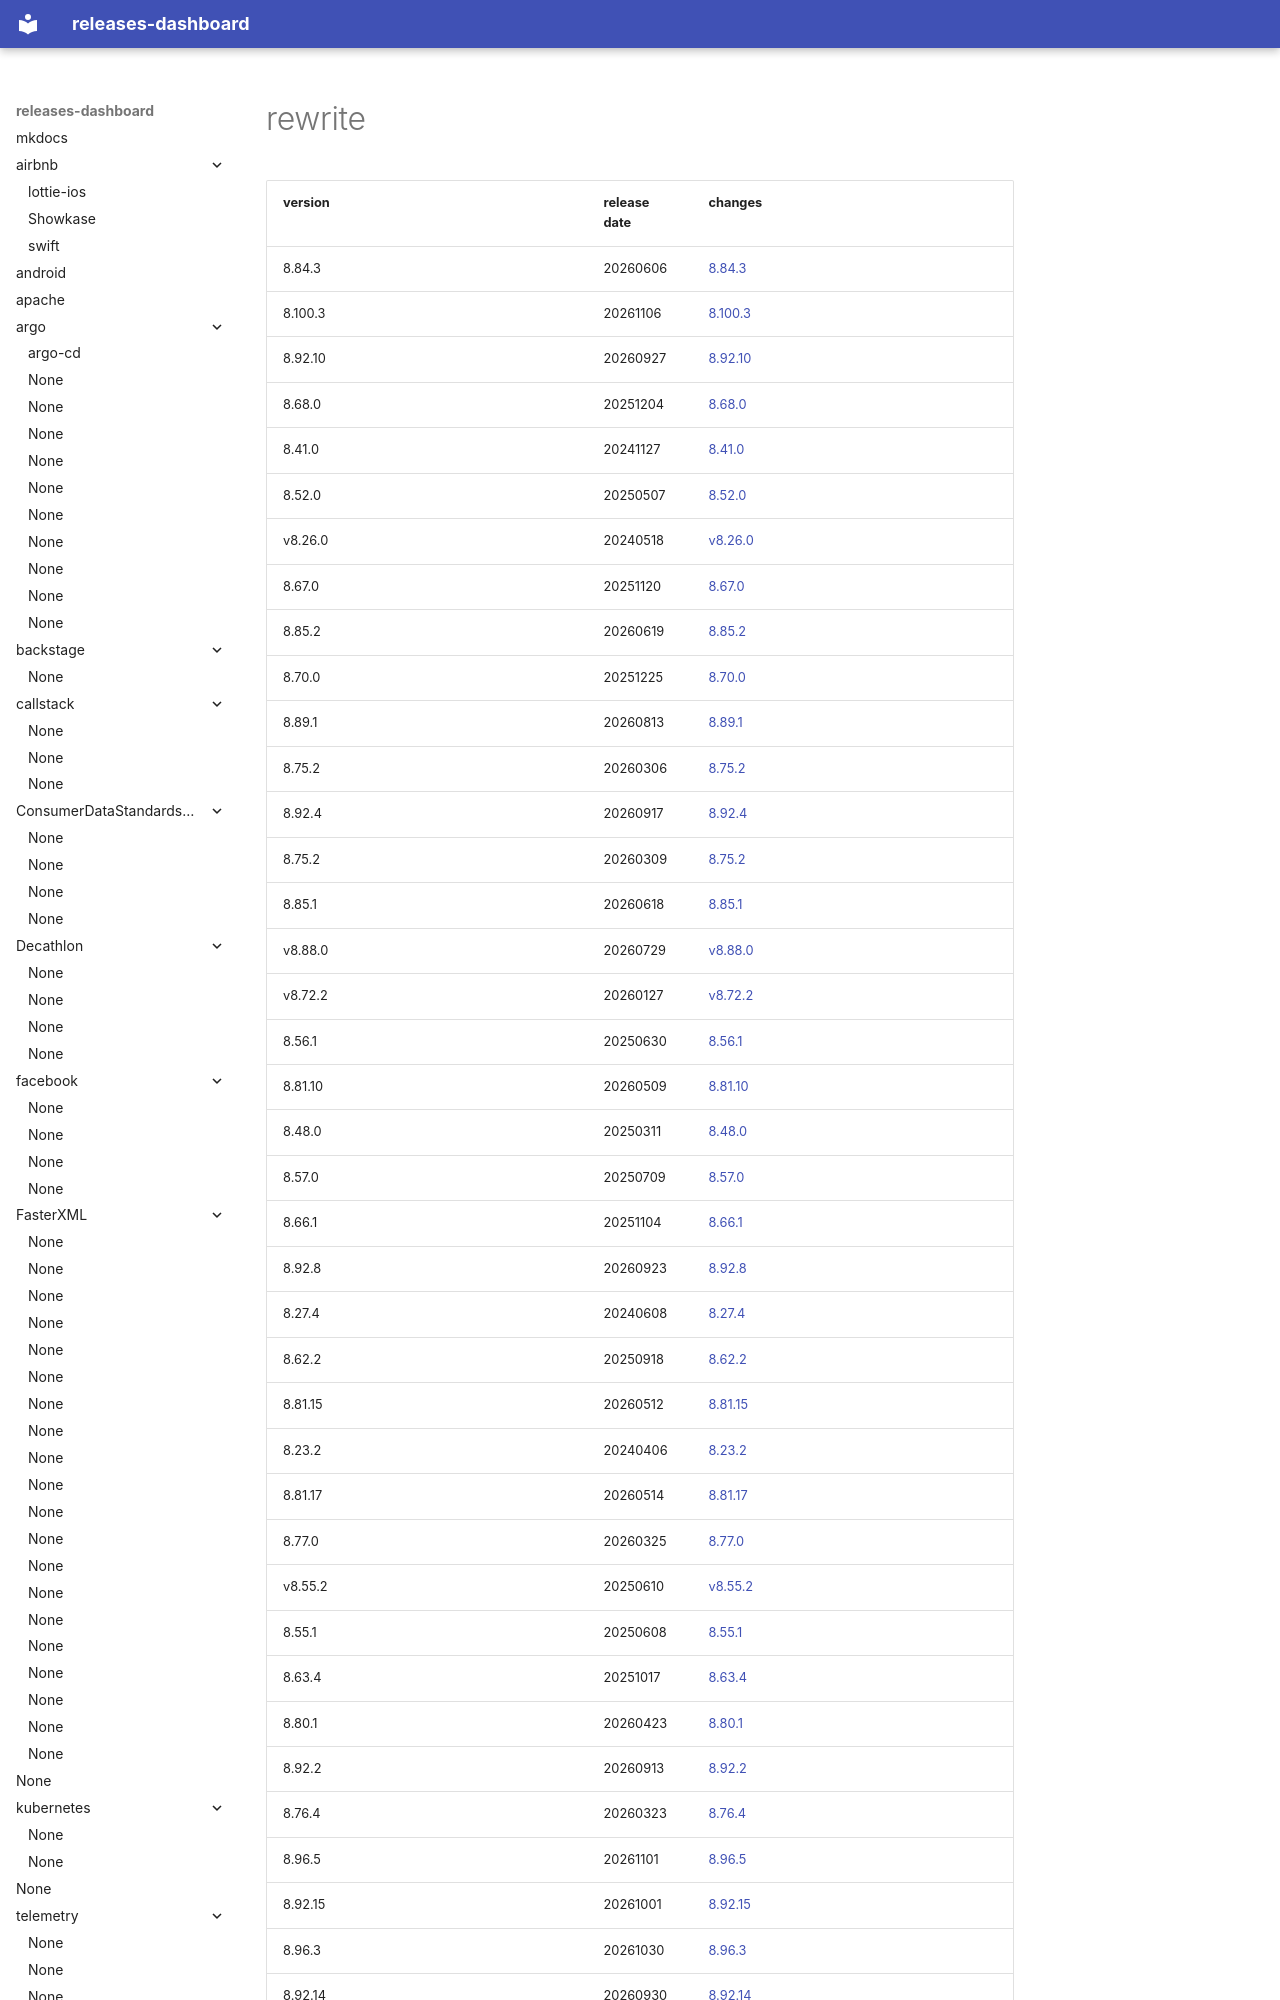

repository: rock-hu/releases-dashboard · page: openrewrite/rewrite/index.html · generator: mkdocs

# rewrite	


|version|release date|changes|
|---|---|---|
|8.84.3|20260606|[8.84.3](./8.84.3-20260606.md)|
|8.100.3|20261106|[8.100.3](./8.100.3-20261106.md)|
|8.92.10|20260927|[8.92.10](./8.92.10-20260927.md)|
|8.68.0|20251204|[8.68.0](./8.68.0-20251204.md)|
|8.41.0|20241127|[8.41.0](./8.41.0-20241127.md)|
|8.52.0|20250507|[8.52.0](./8.52.0-20250507.md)|
|v8.26.0|20240518|[v8.26.0](./v8.26.0-20240518.md)|
|8.67.0|20251120|[8.67.0](./8.67.0-20251120.md)|
|8.85.2|20260619|[8.85.2](./8.85.2-20260619.md)|
|8.70.0|20251225|[8.70.0](./8.70.0-20251225.md)|
|8.89.1|20260813|[8.89.1](./8.89.1-20260813.md)|
|8.75.2|20260306|[8.75.2](./8.75.2-20260306.md)|
|8.92.4|20260917|[8.92.4](./8.92.4-20260917.md)|
|8.75.2|20260309|[8.75.2](./8.75.2-20260309.md)|
|8.85.1|20260618|[8.85.1](./8.85.1-20260618.md)|
|v8.88.0|20260729|[v8.88.0](./v8.88.0-20260729.md)|
|v8.72.2|20260127|[v8.72.2](./v8.72.2-20260127.md)|
|8.56.1|20250630|[8.56.1](./8.56.1-20250630.md)|
|8.81.10|20260509|[8.81.10](./8.81.10-20260509.md)|
|8.48.0|20250311|[8.48.0](./8.48.0-20250311.md)|
|8.57.0|20250709|[8.57.0](./8.57.0-20250709.md)|
|8.66.1|20251104|[8.66.1](./8.66.1-20251104.md)|
|8.92.8|20260923|[8.92.8](./8.92.8-20260923.md)|
|8.27.4|20240608|[8.27.4](./8.27.4-20240608.md)|
|8.62.2|20250918|[8.62.2](./8.62.2-20250918.md)|
|8.81.15|20260512|[8.81.15](./8.81.15-20260512.md)|
|8.23.2|20240406|[8.23.2](./8.23.2-20240406.md)|
|8.81.17|20260514|[8.81.17](./8.81.17-20260514.md)|
|8.77.0|20260325|[8.77.0](./8.77.0-20260325.md)|
|v8.55.2|20250610|[v8.55.2](./v8.55.2-20250610.md)|
|8.55.1|20250608|[8.55.1](./8.55.1-20250608.md)|
|8.63.4|20251017|[8.63.4](./8.63.4-20251017.md)|
|8.80.1|20260423|[8.80.1](./8.80.1-20260423.md)|
|8.92.2|20260913|[8.92.2](./8.92.2-20260913.md)|
|8.76.4|20260323|[8.76.4](./8.76.4-20260323.md)|
|8.96.5|20261101|[8.96.5](./8.96.5-20261101.md)|
|8.92.15|20261001|[8.92.15](./8.92.15-20261001.md)|
|8.96.3|20261030|[8.96.3](./8.96.3-20261030.md)|
|8.92.14|20260930|[8.92.14](./8.92.14-20260930.md)|
|8.101.1|20261107|[8.101.1](./8.101.1-20261107.md)|
|8.81.6|20260506|[8.81.6](./8.81.6-20260506.md)|
|8.91.4|20260901|[8.91.4](./8.91.4-20260901.md)|
|8.87.7|20260723|[8.87.7](./8.
